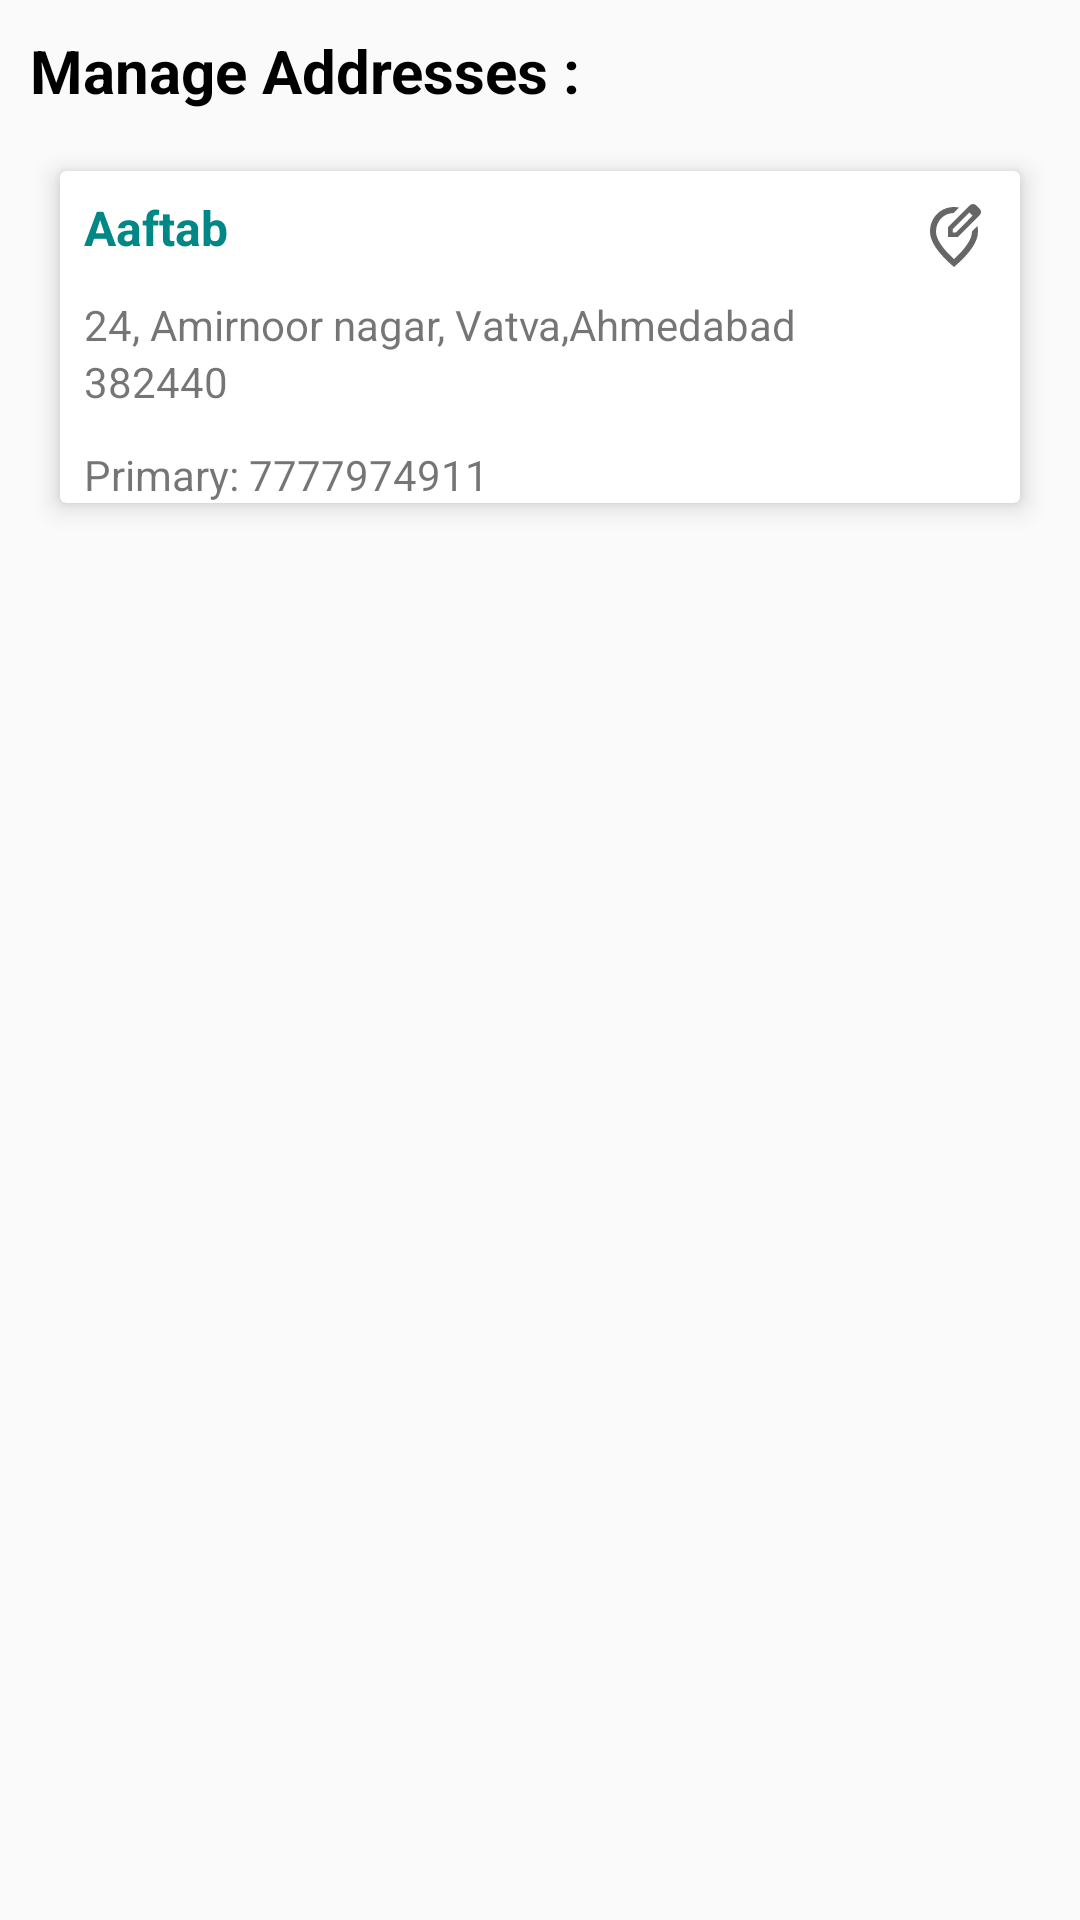

The Android layout XML behind this screen, and the referenced resources:
<!-- AndroidManifest.xml: application theme Theme.AppCompat.Light -->
<!-- res/layout/fragment_manage_address.xml -->
<?xml version="1.0" encoding="utf-8"?>
<FrameLayout xmlns:android="http://schemas.android.com/apk/res/android"
    xmlns:app="http://schemas.android.com/apk/res-auto"
    xmlns:tools="http://schemas.android.com/tools"
    android:layout_width="match_parent"
    android:layout_height="match_parent"
    tools:context=".ManageAddress"
    >
<androidx.constraintlayout.widget.ConstraintLayout
    android:layout_width="match_parent"
    android:layout_height="match_parent">

    <TextView
        android:id="@+id/manage_address_title_ID"
        android:layout_width="wrap_content"
        android:layout_height="wrap_content"
        android:layout_margin="10dp"
        android:text="Manage Addresses : "
        android:textColor="@color/black"
        android:textSize="20sp"
        android:textStyle="bold"
        app:layout_constraintStart_toStartOf="parent"
        app:layout_constraintTop_toTopOf="parent"
        />

    <include
        layout="@layout/address_card"
        android:layout_width="match_parent"
        android:layout_height="wrap_content"
        android:layout_margin="20dp"
        app:layout_constraintStart_toStartOf="parent"
        app:layout_constraintTop_toBottomOf="@+id/manage_address_title_ID" />

</androidx.constraintlayout.widget.ConstraintLayout>


</FrameLayout>
<!-- res/layout/address_card.xml (included above) -->
<?xml version="1.0" encoding="utf-8"?>
<androidx.cardview.widget.CardView xmlns:android="http://schemas.android.com/apk/res/android"
    xmlns:app="http://schemas.android.com/apk/res-auto"
    xmlns:tools="http://schemas.android.com/tools"
    android:layout_width="match_parent"
    android:layout_height="wrap_content"
    android:layout_margin="20dp"
    app:cardElevation="5dp"
    >

<androidx.constraintlayout.widget.ConstraintLayout
    android:layout_width="match_parent"
    android:layout_height="wrap_content">
    <TextView
        android:id="@+id/address_name_ID"
        android:layout_width="wrap_content"
        android:layout_height="wrap_content"
        android:layout_marginStart="8dp"
        android:layout_marginTop="8dp"
        android:text="Aaftab"
        android:textStyle="bold"
        android:textColor="@color/teal_700"
        android:textSize="16sp"
        app:layout_constraintStart_toStartOf="parent"
        app:layout_constraintTop_toTopOf="parent" />

    <TextView
        android:id="@+id/address_line_ID"
        android:layout_width="wrap_content"
        android:layout_height="wrap_content"
        android:layout_marginStart="8dp"
        android:layout_marginTop="12dp"
        android:text="24, Amirnoor nagar, Vatva,Ahmedabad"
        app:layout_constraintStart_toStartOf="parent"
        app:layout_constraintTop_toBottomOf="@+id/address_name_ID" />

    <TextView
        android:id="@+id/pinCode_ID"
        android:layout_width="wrap_content"
        android:layout_height="wrap_content"
        android:layout_marginStart="8dp"
        android:text="382440"
        app:layout_constraintStart_toStartOf="parent"
        app:layout_constraintTop_toBottomOf="@+id/address_line_ID" />

    <TextView
        android:layout_width="wrap_content"
        android:layout_height="wrap_content"
        android:layout_marginStart="8dp"
        android:layout_marginTop="12dp"
        android:text="Primary: 7777974911"
        app:layout_constraintStart_toStartOf="parent"
        app:layout_constraintTop_toBottomOf="@+id/pinCode_ID" />

    <ImageView
        android:layout_width="wrap_content"
        android:layout_height="wrap_content"
        android:src="@drawable/edit_location"
        android:padding="10dp"
        app:layout_constraintEnd_toEndOf="parent"
        app:layout_constraintTop_toTopOf="parent" />

    <ImageView
        android:layout_width="wrap_content"
        android:layout_height="wrap_content"
        android:padding="10dp"
        android:src="@drawable/ic_delete_24"
        app:layout_constraintBottom_toBottomOf="parent"
        app:layout_constraintEnd_toEndOf="parent" />

</androidx.constraintlayout.widget.ConstraintLayout>
</androidx.cardview.widget.CardView>
<!-- resources referenced by this layout -->
<resources>
  <color name="black">#FF000000</color>
  <color name="teal_700">#FF018786</color>
  <!-- drawable edit_location (drawable) -->
  <vector android:alpha="1" android:height="24dp"
      android:tint="?attr/colorControlNormal" android:viewportHeight="24"
      android:viewportWidth="24" android:width="24dp" xmlns:android="http://schemas.android.com/apk/res/android">
      <path android:fillColor="@android:color/white" android:pathData="M18.17,4.91L17.1,3.84l-5.55,5.55v1.08h1.08l5.54,-5.56zM16,2.74l1.29,-1.29a1.49,1.49 0,0 1,2.12 0l1.15,1.15c0.59,0.59 0.59,1.54 0,2.12l-0.68,0.68 -0.02,0.02 -0.58,0.58 -6,6L10,12L10,8.74l6,-6zM13.72,2.19l-0.55,0.55 -1.27,1.27c-3.3,0.05 -5.9,2.6 -5.9,6.2 0,2.34 1.95,5.44 6,9.14 4.05,-3.7 6,-6.79 6,-9.14v-0.1l1.8,-1.8c0.13,0.6 0.2,1.24 0.2,1.9 0,3.32 -2.67,7.25 -8,11.8 -5.33,-4.55 -8,-8.48 -8,-11.8 0,-4.98 3.8,-8.2 8,-8.2 0.58,0 1.16,0.06 1.72,0.18z"/>
  </vector>
</resources>
